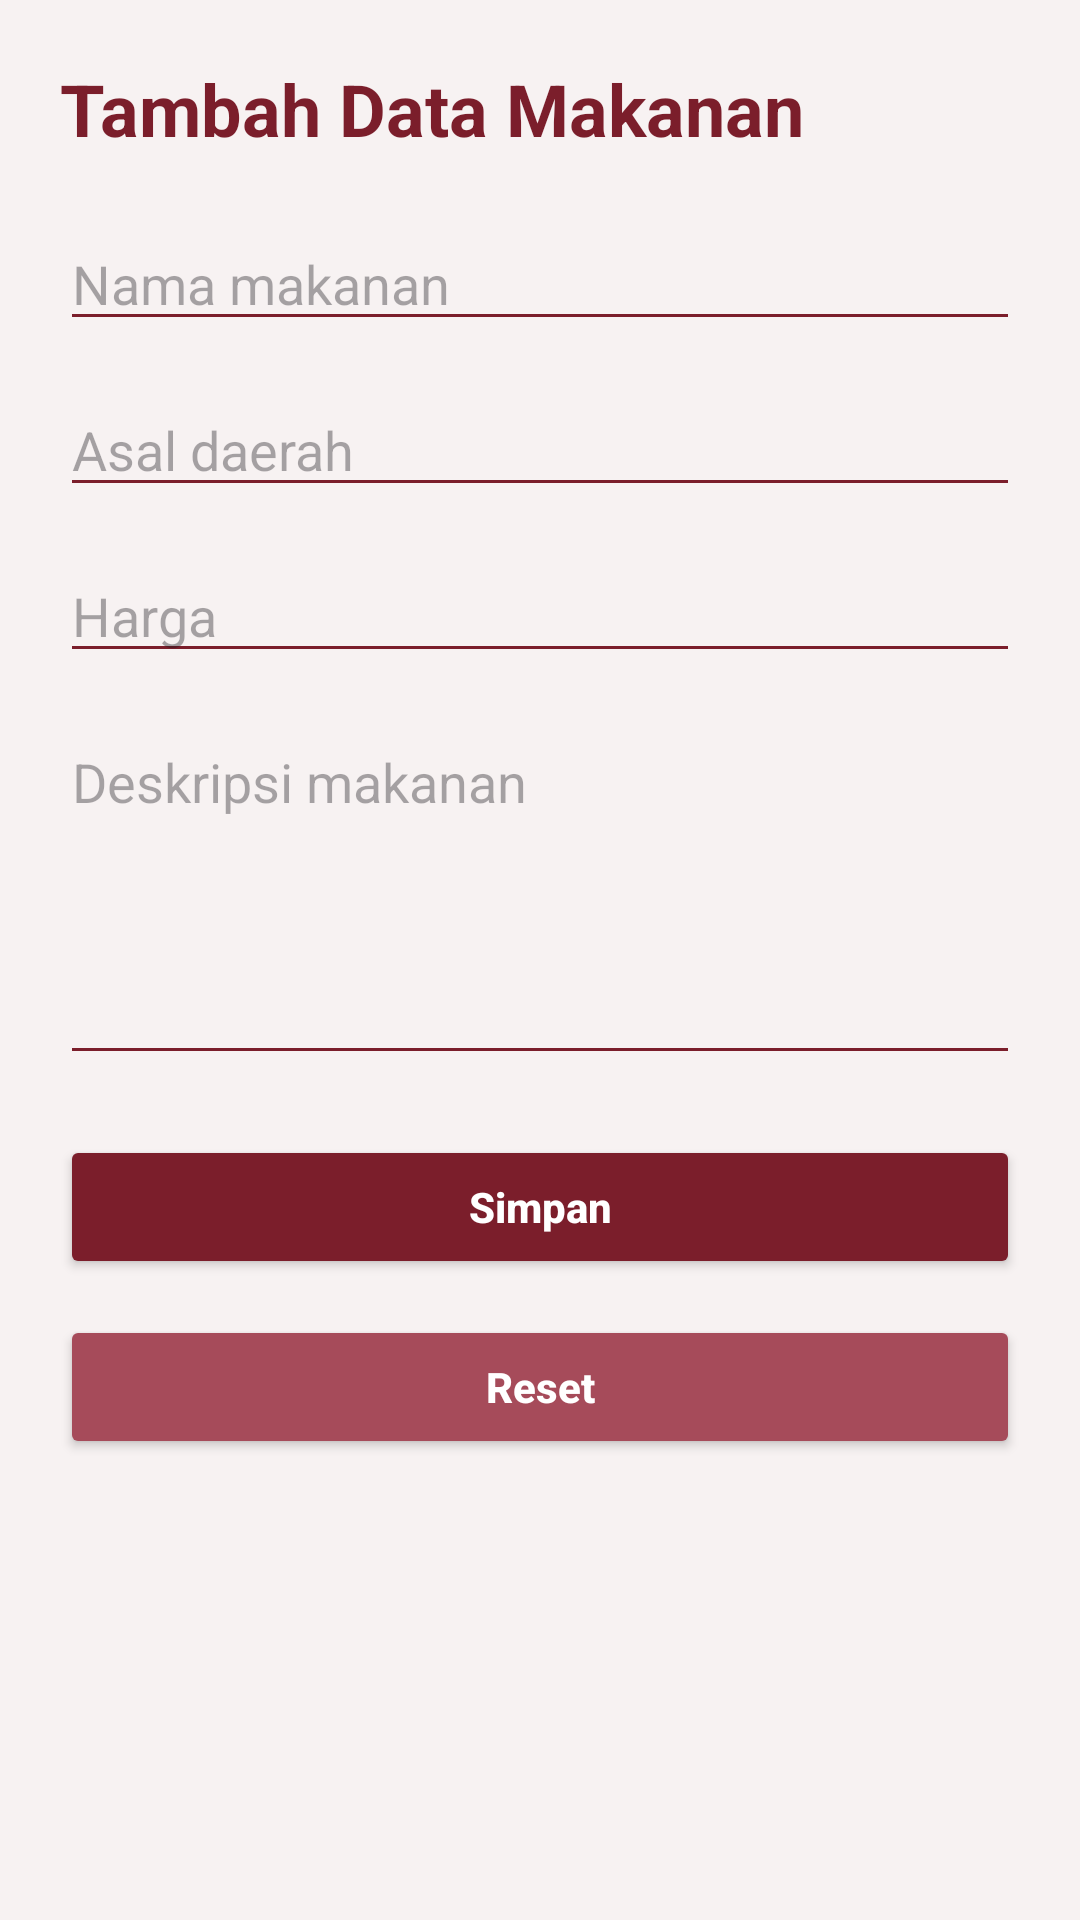

Here is an Android app screen rendered from its layout file. Give the layout XML and the strings, colors and styles it references.
<!-- AndroidManifest.xml: application theme Theme.KatalogMakananBatak -->
<!-- res/layout/activity_tambah_makanan.xml -->
<?xml version="1.0" encoding="utf-8"?>
<ScrollView xmlns:android="http://schemas.android.com/apk/res/android"
    android:layout_width="match_parent"
    android:layout_height="match_parent"
    android:background="@color/cream_bg"
    android:fitsSystemWindows="true">

    <LinearLayout
        android:layout_width="match_parent"
        android:layout_height="wrap_content"
        android:orientation="vertical"
        android:padding="20dp">

        <TextView
            android:layout_width="wrap_content"
            android:layout_height="wrap_content"
            android:text="Tambah Data Makanan"
            android:textColor="@color/maroon_primary"
            android:textSize="24sp"
            android:textStyle="bold"
            android:layout_marginBottom="20dp" />

        <EditText
            android:id="@+id/etNama"
            android:layout_width="match_parent"
            android:layout_height="wrap_content"
            android:hint="Nama makanan"
            android:inputType="textPersonName"
            android:backgroundTint="@color/maroon_primary"
            android:layout_marginBottom="14dp" />

        <EditText
            android:id="@+id/etAsal"
            android:layout_width="match_parent"
            android:layout_height="wrap_content"
            android:hint="Asal daerah"
            android:inputType="text"
            android:backgroundTint="@color/maroon_primary"
            android:layout_marginBottom="14dp" />

        <EditText
            android:id="@+id/etHarga"
            android:layout_width="match_parent"
            android:layout_height="wrap_content"
            android:hint="Harga"
            android:inputType="number"
            android:backgroundTint="@color/maroon_primary"
            android:layout_marginBottom="14dp" />

        <EditText
            android:id="@+id/etDeskripsi"
            android:layout_width="match_parent"
            android:layout_height="120dp"
            android:hint="Deskripsi makanan"
            android:gravity="top|start"
            android:inputType="textMultiLine"
            android:backgroundTint="@color/maroon_primary"
            android:layout_marginBottom="20dp" />

        <Button
            android:id="@+id/btnSimpan"
            android:layout_width="match_parent"
            android:layout_height="wrap_content"
            android:text="Simpan"
            android:textAllCaps="false"
            android:textColor="@color/white"
            android:textStyle="bold"
            android:backgroundTint="@color/maroon_primary"
            android:layout_marginBottom="12dp" />

        <Button
            android:id="@+id/btnReset"
            android:layout_width="match_parent"
            android:layout_height="wrap_content"
            android:text="Reset"
            android:textAllCaps="false"
            android:textColor="@color/white"
            android:textStyle="bold"
            android:backgroundTint="@color/maroon_light" />
    </LinearLayout>
</ScrollView>
<!-- resources referenced by this layout -->
<resources>
  <color name="cream_bg">#F7F2F2</color>
  <color name="maroon_light">#A64B5A</color>
  <color name="maroon_primary">#7B1E2B</color>
  <color name="white">#FFFFFF</color>
  <style name="Theme.KatalogMakananBatak" parent="Base.Theme.KatalogMakananBatak" />
  <style name="Base.Theme.KatalogMakananBatak" parent="Theme.Material3.DayNight.NoActionBar">
          
          
      </style>
</resources>
